Dataset: data (GitHub, htthao12/benhcay). Classes: anthracnose, aphids, healthy, powdery mildew, rust, scorch sunburn, yellowing wilt.

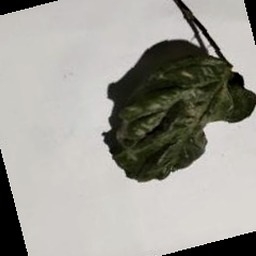
Label: scorch sunburn

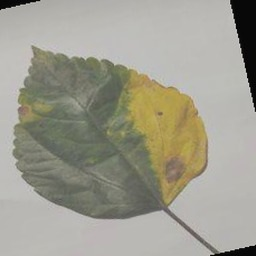
Label: anthracnose

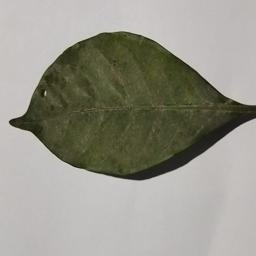
Label: aphids

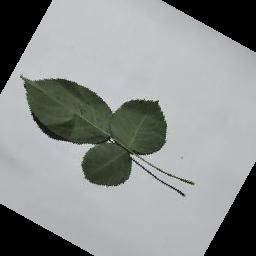
Label: healthy

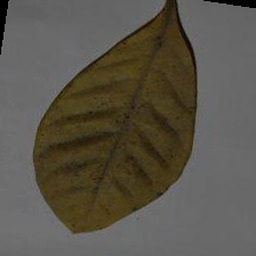
Label: yellowing wilt

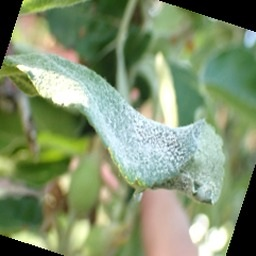
Label: powdery mildew
